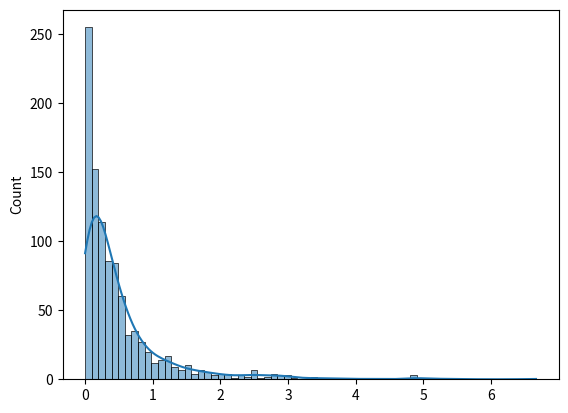

Source code (Python):
import numpy as np
import matplotlib.pyplot as plt
import seaborn as sns
data=np.random.pareto(a=3,size=1000)
print(data)
sns.histplot(data,kde=True)
plt.show()
